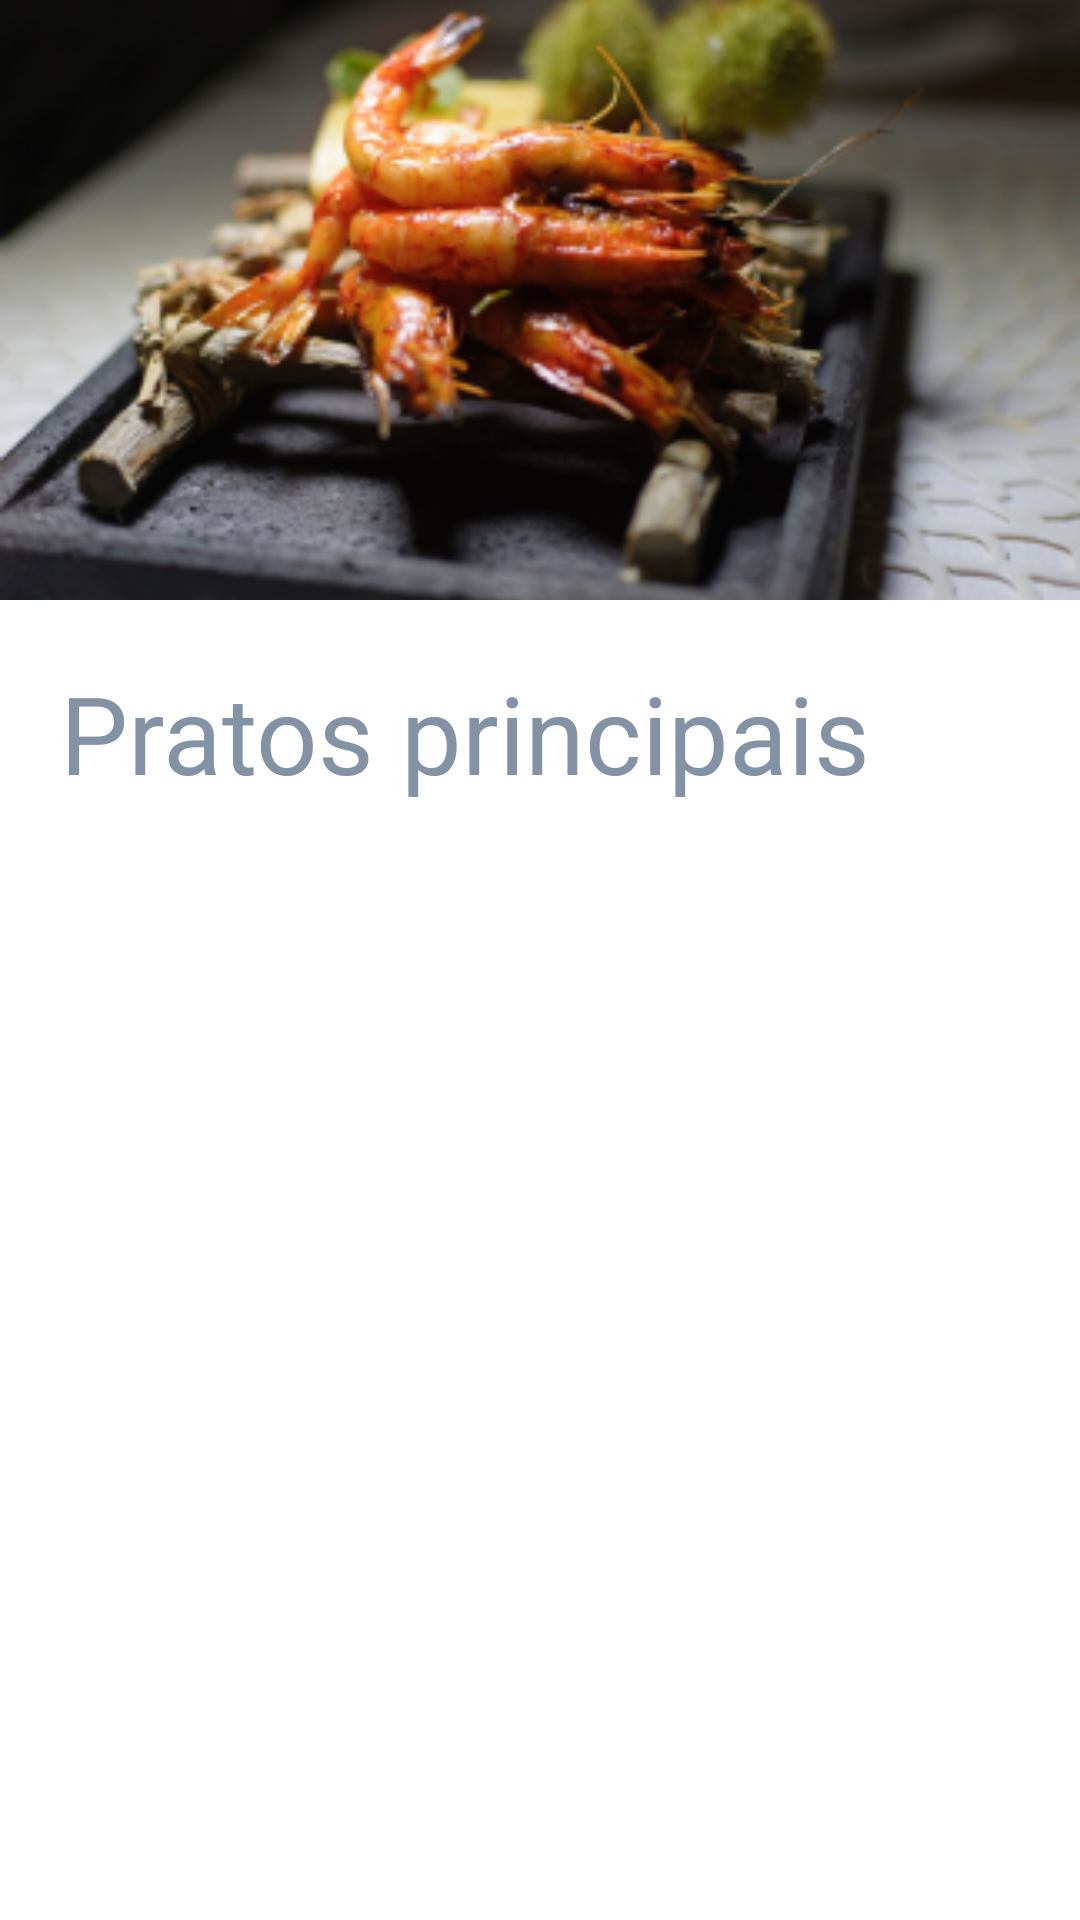

This screen was rendered from an Android layout file. Write that file and the resources it references.
<!-- AndroidManifest.xml: application theme Theme.Desafioandroidcore -->
<!-- res/layout/activity_pratos.xml -->
<?xml version="1.0" encoding="utf-8"?>
<ScrollView
        xmlns:android="http://schemas.android.com/apk/res/android"
        xmlns:app="http://schemas.android.com/apk/res-auto"
        xmlns:tools="http://schemas.android.com/tools"
        android:layout_width="match_parent"
        android:layout_height="match_parent"
        tools:context=".PratosActivity">

<LinearLayout
    android:layout_width="match_parent"
    android:layout_height="match_parent"
    android:orientation="vertical">

    <androidx.constraintlayout.widget.ConstraintLayout
        android:layout_width="match_parent"
        android:layout_height="200dp">

        <ImageView
            android:id="@+id/iv_restaurante_foto"
            android:layout_width="match_parent"
            android:layout_height="match_parent"
            android:scaleType="centerCrop"
            android:src="@mipmap/image1_novo_foreground"
            app:layout_constraintBottom_toBottomOf="parent"
            app:layout_constraintTop_toTopOf="parent"
            app:layout_constraintVertical_bias="0.0"
            tools:layout_editor_absoluteX="0dp" />

        <TextView
            android:id="@+id/tv_restaurante_nome"
            android:layout_width="match_parent"
            android:layout_height="wrap_content"
            android:textColor="@color/white"
            android:textSize="36dp"
            app:layout_constraintBottom_toBottomOf="parent"
            app:layout_constraintTop_toTopOf="@+id/iv_restaurante_foto"
            app:layout_constraintVertical_bias="0.936"
            tools:layout_editor_absoluteX="0dp"
            android:layout_marginLeft="20dp"/>

        <Button
            android:id="@+id/button_back"
            style="@style/Widget.MaterialComponents.Button.TextButton.Icon.IconOnly"
            android:layout_width="wrap_content"
            android:layout_height="wrap_content"
            app:icon="@drawable/ic_image2"
            app:iconTint="@color/white"
            app:layout_constraintBottom_toBottomOf="parent"
            app:layout_constraintEnd_toEndOf="parent"
            app:layout_constraintHorizontal_bias="0.049"
            app:layout_constraintStart_toStartOf="parent"
            app:layout_constraintTop_toTopOf="parent"
            app:layout_constraintVertical_bias="0.105" />
    </androidx.constraintlayout.widget.ConstraintLayout>

    <TextView
        android:id="@+id/tvPratos"
        android:layout_width="wrap_content"
        android:layout_height="wrap_content"
        android:textSize="36dp"
        android:textColor="@color/cinza"
        android:text="@string/prato_principal"
        style="bold"
        android:layout_marginTop="20dp"
        android:layout_marginLeft="20dp" />
    <LinearLayout
        android:layout_width="match_parent"
        android:layout_height="wrap_content"
        android:orientation="horizontal">

        <androidx.recyclerview.widget.RecyclerView
            android:id="@+id/rvPrato1"
            android:layout_width="205dp"
            android:layout_height="wrap_content"
            app:layoutManager="androidx.recyclerview.widget.LinearLayoutManager"
            tools:listitem="@layout/item_prato" />

        <androidx.recyclerview.widget.RecyclerView
            android:id="@+id/rvPrato2"
            android:layout_width="205dp"
            android:layout_height="wrap_content"
            app:layoutManager="androidx.recyclerview.widget.LinearLayoutManager"
            tools:listitem="@layout/item_prato" />

    </LinearLayout>

</LinearLayout>
</ScrollView>
<!-- res/layout/item_prato.xml (included above) -->
<?xml version="1.0" encoding="utf-8"?>
<androidx.cardview.widget.CardView
    xmlns:android="http://schemas.android.com/apk/res/android"
    xmlns:app="http://schemas.android.com/apk/res-auto"
    android:layout_width="match_parent"
    android:layout_height="wrap_content"
    app:cardCornerRadius="10dp"
    android:layout_margin="10dp">

    <LinearLayout

        android:layout_width="match_parent"
        android:layout_height="wrap_content"
        android:gravity="left"
        android:orientation="vertical"
        android:background="@color/white">

        <ImageView
            android:id="@+id/tvImagemPrato"
            android:layout_width="match_parent"
            android:layout_height="100dp"
            android:scaleType="centerCrop" />

        <TextView
            android:id="@+id/tvNomePrato"
            android:layout_width="wrap_content"
            android:layout_height="wrap_content"
            android:textSize="24dp"
            android:textColor="@color/cinza"
            style="bold"
            android:padding="5dp"/>

    </LinearLayout>

</androidx.cardview.widget.CardView>
<!-- resources referenced by this layout -->
<resources>
  <color name="cinza">#8492A6</color>
  <color name="white">#FFFFFFFF</color>
  <!-- drawable ic_image2 (drawable) -->
  <vector android:height="30dp" android:viewportHeight="512" android:tint="@android:color/white"
  
      android:viewportWidth="512" android:width="30dp" xmlns:android="http://schemas.android.com/apk/res/android">
      <path android:fillColor="#111111"
          android:pathData="M170.5,171l-85,85 85.2,85.2 85.3,85.3 15,-15 15,-15 -59,-59c-32.4,-32.5 -59,-59.3 -59,-59.8 0,-0.4 58.3,-0.7 129.5,-0.7l129.5,-0 0,-21 0,-21 -129.5,-0c-71.2,-0 -129.5,-0.3 -129.5,-0.8 0,-0.4 26.5,-27.3 59,-59.7l59,-59 -14.7,-14.7c-8.1,-8.2 -15,-14.8 -15.3,-14.8 -0.3,-0 -38.8,38.3 -85.5,85z" android:strokeColor="#00000000"/>
  </vector>
  <!-- mipmap image1_novo_foreground: png bitmap (mipmap-hdpi, 46246 bytes) -->
  <string name="prato_principal">Pratos principais</string>
  <style name="Widget.MaterialComponents.Button.TextButton.Icon.IconOnly" parent="Widget.MaterialComponents.Button.TextButton.Icon">
          <item name="iconPadding">0dp</item>
          <item name="android:insetTop">0dp</item>
          <item name="android:insetBottom">0dp</item>
          <item name="android:paddingLeft">0dp</item>
          <item name="android:paddingRight">0dp</item>
          <item name="android:minWidth">48dp</item>
          <item name="android:minHeight">48dp</item>
      </style>
  <style name="Theme.Desafioandroidcore" parent="Theme.MaterialComponents.DayNight.DarkActionBar">
          
          <item name="colorPrimary">@color/purple_500</item>
          <item name="colorPrimaryVariant">@color/purple_700</item>
          <item name="colorOnPrimary">@color/white</item>
          
          <item name="colorSecondary">@color/teal_200</item>
          <item name="colorSecondaryVariant">@color/teal_700</item>
          <item name="colorOnSecondary">@color/black</item>
          
          <item name="android:statusBarColor" tools:targetApi="l">?attr/colorPrimaryVariant</item>
          
      </style>
  <color name="black">#FF000000</color>
  <!-- not gathered from this repository: default colours our renderer supplied (Android Studio template values) -->
  <color name="purple_500">#FF6200EE</color>
  <color name="purple_700">#FF3700B3</color>
  <color name="teal_200">#FF03DAC5</color>
  <color name="teal_700">#FF018786</color>
</resources>
